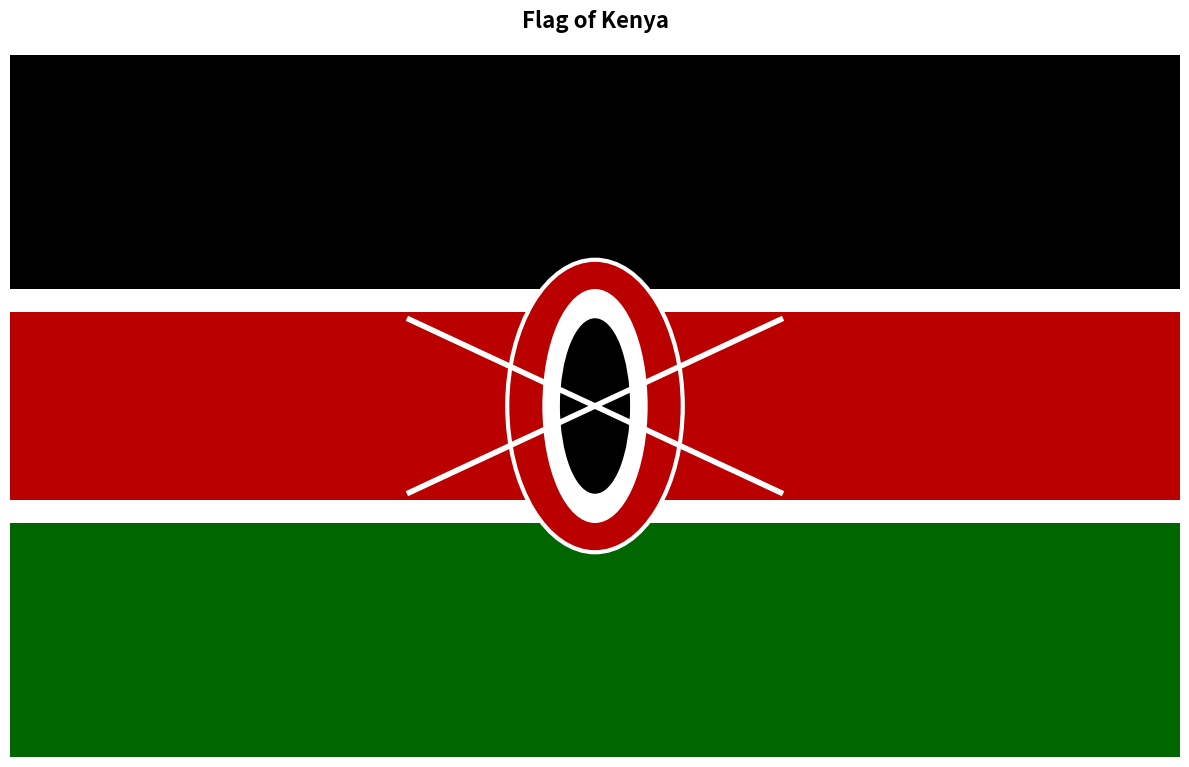

Source code (Python):
import matplotlib.pyplot as plt
import matplotlib.patches as patches
import numpy as np

# Create figure and axis
fig, ax = plt.subplots(1, 1, figsize=(12, 8))

# Flag dimensions
flag_width = 10
flag_height = 6

# Draw horizontal stripes
# Black stripe (top)
black_stripe = patches.Rectangle((0, 4), flag_width, 2, 
                                  facecolor='black', edgecolor='none')
ax.add_patch(black_stripe)

# Red stripe (middle)
red_stripe = patches.Rectangle((0, 2), flag_width, 2, 
                                facecolor='#BB0000', edgecolor='none')
ax.add_patch(red_stripe)

# Green stripe (bottom)
green_stripe = patches.Rectangle((0, 0), flag_width, 2, 
                                  facecolor='#006600', edgecolor='none')
ax.add_patch(green_stripe)

# White borders around red stripe
white_top = patches.Rectangle((0, 3.8), flag_width, 0.2, 
                               facecolor='white', edgecolor='none')
white_bottom = patches.Rectangle((0, 2), flag_width, 0.2, 
                                  facecolor='white', edgecolor='none')
ax.add_patch(white_top)
ax.add_patch(white_bottom)

# Central Maasai shield (red)
shield_center_x = flag_width / 2
shield_center_y = flag_height / 2
shield_width = 1.5
shield_height = 2.5

shield = patches.Ellipse((shield_center_x, shield_center_y), 
                         shield_width, shield_height,
                         facecolor='#BB0000', edgecolor='white', linewidth=3)
ax.add_patch(shield)

# White inner ellipse on shield
inner_shield = patches.Ellipse((shield_center_x, shield_center_y), 
                               shield_width * 0.6, shield_height * 0.8,
                               facecolor='white', edgecolor='none')
ax.add_patch(inner_shield)

# Black center of shield
center_shield = patches.Ellipse((shield_center_x, shield_center_y), 
                                shield_width * 0.4, shield_height * 0.6,
                                facecolor='black', edgecolor='none')
ax.add_patch(center_shield)

# Draw two crossed spears (white)
spear_length = 3.5
angle1 = np.radians(25)
angle2 = np.radians(-25)

# Left spear
x1_start = shield_center_x - spear_length/2 * np.cos(angle1)
y1_start = shield_center_y - spear_length/2 * np.sin(angle1)
x1_end = shield_center_x + spear_length/2 * np.cos(angle1)
y1_end = shield_center_y + spear_length/2 * np.sin(angle1)
ax.plot([x1_start, x1_end], [y1_start, y1_end], 'white', linewidth=4)

# Right spear
x2_start = shield_center_x - spear_length/2 * np.cos(angle2)
y2_start = shield_center_y - spear_length/2 * np.sin(angle2)
x2_end = shield_center_x + spear_length/2 * np.cos(angle2)
y2_end = shield_center_y + spear_length/2 * np.sin(angle2)
ax.plot([x2_start, x2_end], [y2_start, y2_end], 'white', linewidth=4)

# Set limits and remove axes
ax.set_xlim(0, flag_width)
ax.set_ylim(0, flag_height)
ax.set_aspect('equal')
ax.axis('off')

plt.title('Flag of Kenya', fontsize=16, fontweight='bold', pad=20)
plt.tight_layout()
plt.savefig('kenyan_flag.png', dpi=300, bbox_inches='tight', facecolor='white')
plt.show()

print("Kenyan flag created successfully!")
print("The flag has been saved as 'kenyan_flag.png'")
